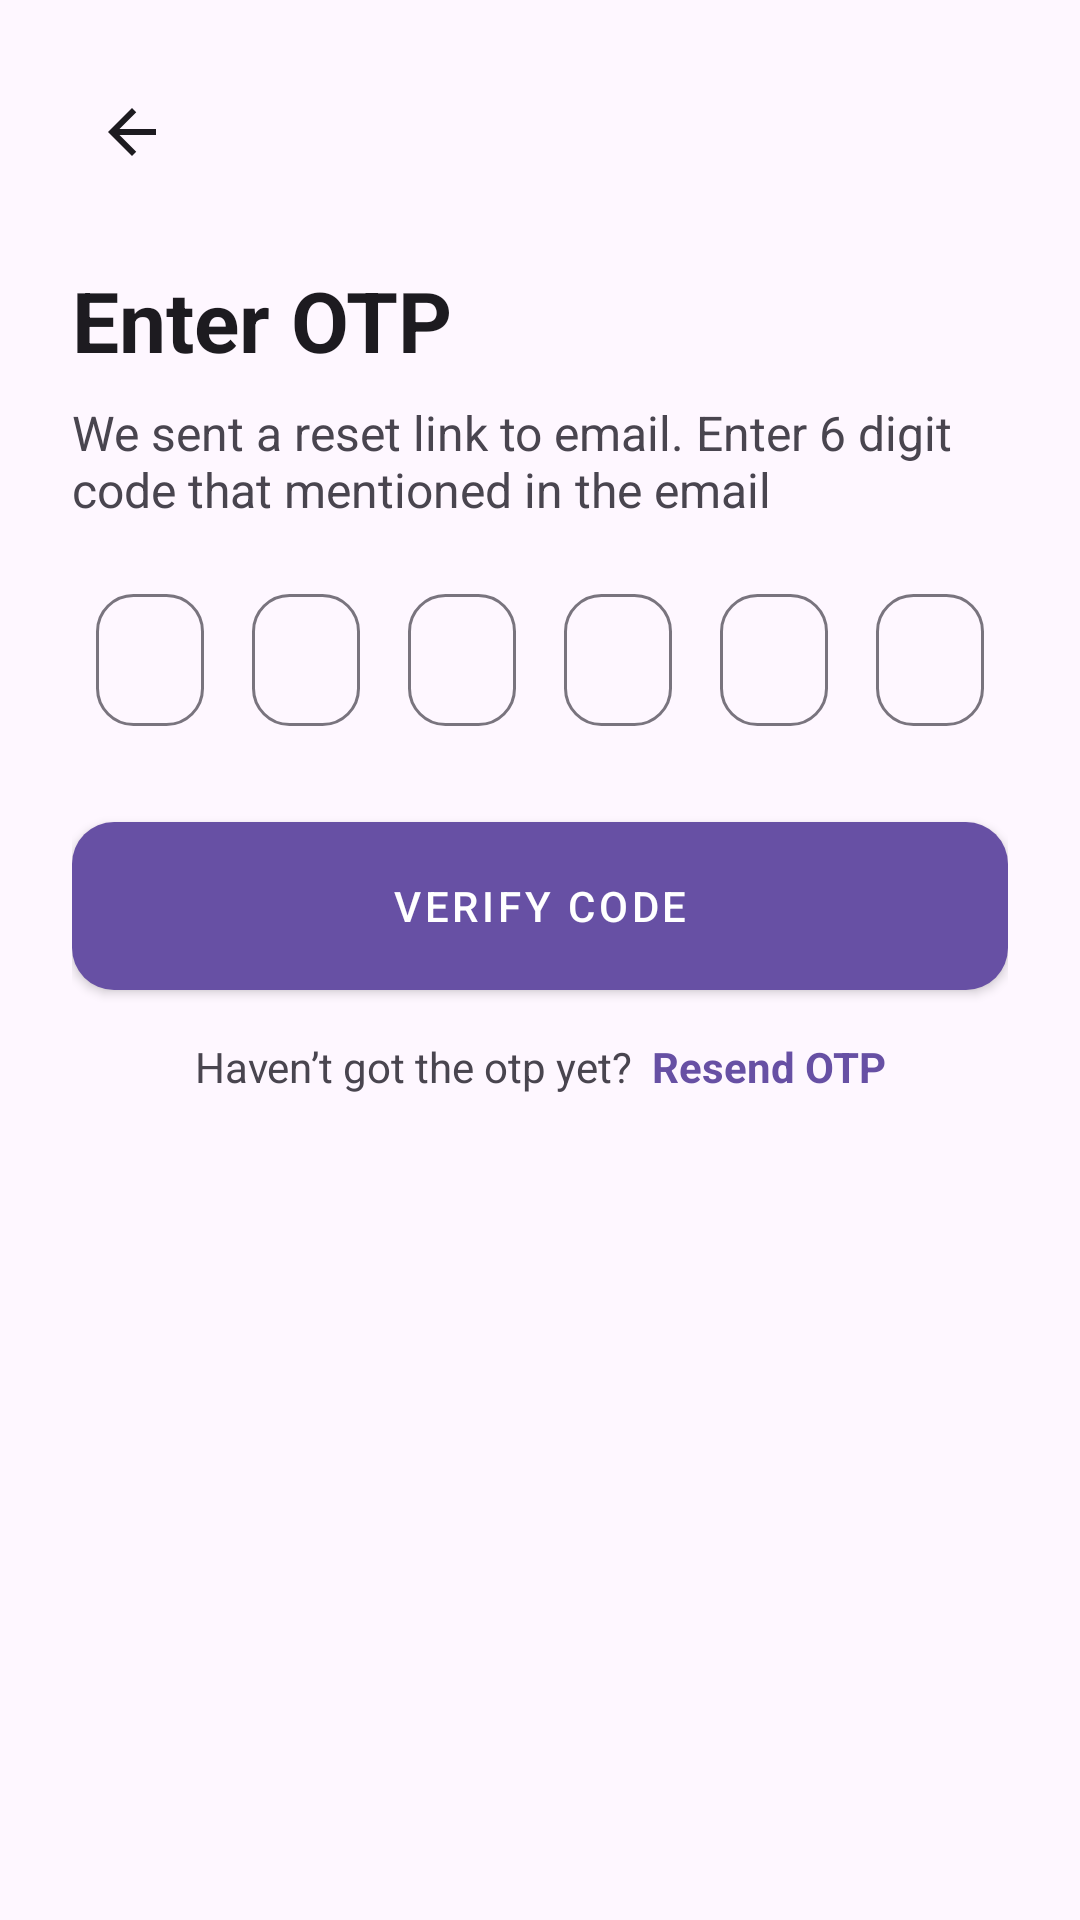

The Android layout XML behind this screen, and the referenced resources:
<!-- AndroidManifest.xml: application theme Theme.LabVerse_PRM392_G5 -->
<!-- res/layout/activity_otp.xml -->
<?xml version="1.0" encoding="utf-8"?>
<androidx.core.widget.NestedScrollView xmlns:android="http://schemas.android.com/apk/res/android"
    xmlns:app="http://schemas.android.com/apk/res-auto"
    android:id="@+id/main"
    android:layout_width="match_parent"
    android:layout_height="match_parent"
    android:fillViewport="true"
    android:fitsSystemWindows="true">

    <androidx.constraintlayout.widget.ConstraintLayout
        android:layout_width="match_parent"
        android:layout_height="wrap_content"
        android:paddingStart="24dp"
        android:paddingEnd="24dp"
        android:paddingTop="24dp"
        android:paddingBottom="24dp">

        
        <ImageButton
            android:id="@+id/btnBack"
            android:layout_width="40dp"
            android:layout_height="40dp"
            android:background="?attr/selectableItemBackgroundBorderless"
            android:contentDescription="@string/back"
            android:padding="8dp"
            android:tint="?attr/colorOnSurface"
            app:srcCompat="@drawable/ic_arrow_back_24"
            app:layout_constraintStart_toStartOf="parent"
            app:layout_constraintTop_toTopOf="parent"/>

        
        <TextView
            android:id="@+id/tvTitle"
            android:layout_width="0dp"
            android:layout_height="wrap_content"
            android:layout_marginTop="24dp"
            android:text="Enter OTP"
            android:textColor="?attr/colorOnSurface"
            android:textSize="28sp"
            android:textStyle="bold"
            app:layout_constraintTop_toBottomOf="@id/btnBack"
            app:layout_constraintStart_toStartOf="parent"
            app:layout_constraintEnd_toEndOf="parent"/>

        
        <TextView
            android:id="@+id/tvSubtitle"
            android:layout_width="0dp"
            android:layout_height="wrap_content"
            android:layout_marginTop="8dp"
            android:text="We sent a reset link to email. Enter 6 digit code that mentioned in the email"
            android:textColor="?attr/colorOnSurfaceVariant"
            android:textSize="16sp"
            app:layout_constraintTop_toBottomOf="@id/tvTitle"
            app:layout_constraintStart_toStartOf="parent"
            app:layout_constraintEnd_toEndOf="parent"/>

        
        <LinearLayout
            android:id="@+id/otpRow"
            android:layout_width="0dp"
            android:layout_height="wrap_content"
            android:layout_marginTop="16dp"
            android:gravity="center"
            android:weightSum="6"
            app:layout_constraintStart_toStartOf="parent"
            app:layout_constraintEnd_toEndOf="parent"
            app:layout_constraintTop_toBottomOf="@id/tvSubtitle">

            <EditText
                android:id="@+id/et1"
                style="@style/Widget.Otp.Box"
                android:layout_weight="1"/>

            <EditText
                android:id="@+id/et2"
                style="@style/Widget.Otp.Box"
                android:layout_weight="1"/>

            <EditText
                android:id="@+id/et3"
                style="@style/Widget.Otp.Box"
                android:layout_weight="1"/>

            <EditText
                android:id="@+id/et4"
                style="@style/Widget.Otp.Box"
                android:layout_weight="1"/>

            <EditText
                android:id="@+id/et5"
                style="@style/Widget.Otp.Box"
                android:layout_weight="1"/>

            <EditText
                android:id="@+id/et6"
                style="@style/Widget.Otp.Box"
                android:layout_weight="1"/>
        </LinearLayout>

        
        <com.google.android.material.button.MaterialButton
            android:id="@+id/btnVerify"
            style="@style/Widget.LabVerse.PrimaryButton"
            android:layout_width="0dp"
            android:layout_height="56dp"
            android:layout_marginTop="24dp"
            android:text="Verify Code"
            app:layout_constraintTop_toBottomOf="@id/otpRow"
            app:layout_constraintStart_toStartOf="parent"
            app:layout_constraintEnd_toEndOf="parent"/>

        
        <LinearLayout
            android:id="@+id/rowResend"
            android:layout_width="wrap_content"
            android:layout_height="wrap_content"
            android:layout_marginTop="16dp"
            android:orientation="horizontal"
            app:layout_constraintTop_toBottomOf="@id/btnVerify"
            app:layout_constraintStart_toStartOf="parent"
            app:layout_constraintEnd_toEndOf="parent">

            <TextView
                android:id="@+id/tvNotGetOtp"
                android:layout_width="wrap_content"
                android:layout_height="wrap_content"
                android:text="Haven’t got the otp yet?  "
                android:textColor="?attr/colorOnSurfaceVariant"
                android:textSize="14sp" />

            <TextView
                android:id="@+id/tvResendOtpAction"
                android:layout_width="wrap_content"
                android:layout_height="wrap_content"
                android:text="Resend OTP"
                android:textColor="?attr/colorPrimary"
                android:textStyle="bold"
                android:textSize="14sp"
                android:foreground="?attr/selectableItemBackgroundBorderless"
                android:clickable="true"
                android:focusable="true"/>

        </LinearLayout>

    </androidx.constraintlayout.widget.ConstraintLayout>
</androidx.core.widget.NestedScrollView>
<!-- resources referenced by this layout -->
<resources>
  <!-- drawable ic_arrow_back_24 (drawable) -->
  <?xml version="1.0" encoding="utf-8"?>
  <vector xmlns:android="http://schemas.android.com/apk/res/android"
      android:width="24dp"
      android:height="24dp"
      android:viewportWidth="24"
      android:viewportHeight="24"
      android:tint="?attr/colorOnSurface">
  
      <path
          android:fillColor="@android:color/black"
          android:pathData="M20,11H7.83l5.59,-5.59L12,4l-8,8 8,8 1.41,-1.41L7.83,13H20v-2z" />
  </vector>
  <style name="Widget.LabVerse.PrimaryButton" parent="Widget.MaterialComponents.Button">
          <item name="android:background">@drawable/btn_primary</item>
          <item name="android:textColor">@android:color/white</item>
          <item name="cornerRadius">14dp</item>
          <item name="android:elevation">0dp</item>
      </style>
  <style name="Widget.Otp.Box" parent="@style/Widget.Otp.Box">
          <item name="android:layout_width">0dp</item>
          <item name="android:layout_height">@dimen/otp_box_size</item>
          <item name="android:maxWidth">@dimen/otp_box_size</item>
          <item name="android:minWidth">36dp</item>
          <item name="android:layout_margin">@dimen/otp_box_spacing</item>
          <item name="android:gravity">center</item>
          <item name="android:background">@drawable/bg_otp_box</item>
          <item name="android:inputType">number</item>
          <item name="android:maxLength">1</item>
          <item name="android:textSize">18sp</item>
          <item name="android:textColor">?attr/colorOnSurface</item>
          <item name="android:importantForAutofill">no</item>
      </style>
  <style name="Theme.LabVerse_PRM392_G5" parent="Base.Theme.LabVerse_PRM392_G5" />
  <!-- drawable btn_primary (drawable) -->
  <shape xmlns:android="http://schemas.android.com/apk/res/android" android:shape="rectangle">
      <corners android:radius="14dp"/>
      <gradient
          android:startColor="@color/lv_primary"
          android:endColor="@color/lv_primary"
          android:angle="0"/>
  </shape>
  <dimen name="otp_box_size">52dp</dimen>
  <dimen name="otp_box_spacing">8dp</dimen>
  <!-- drawable bg_otp_box (drawable) -->
  <?xml version="1.0" encoding="utf-8"?>
  <selector xmlns:android="http://schemas.android.com/apk/res/android">
      <item android:state_focused="true">
          <shape android:shape="rectangle">
              <corners android:radius="@dimen/otp_box_radius"/>
              <stroke android:width="2dp" android:color="?attr/colorPrimary"/>
              <solid android:color="?attr/colorSurface"/>
          </shape>
      </item>
      <item>
          <shape android:shape="rectangle">
              <corners android:radius="@dimen/otp_box_radius"/>
              <stroke android:width="1dp" android:color="?attr/colorOutline"/>
              <solid android:color="?attr/colorSurface"/>
          </shape>
      </item>
  </selector>
  <style name="Base.Theme.LabVerse_PRM392_G5" parent="Theme.Material3.DayNight.NoActionBar">
          
          
      </style>
  <color name="lv_primary">#1D61E7</color>
  <dimen name="otp_box_radius">12dp</dimen>
</resources>
